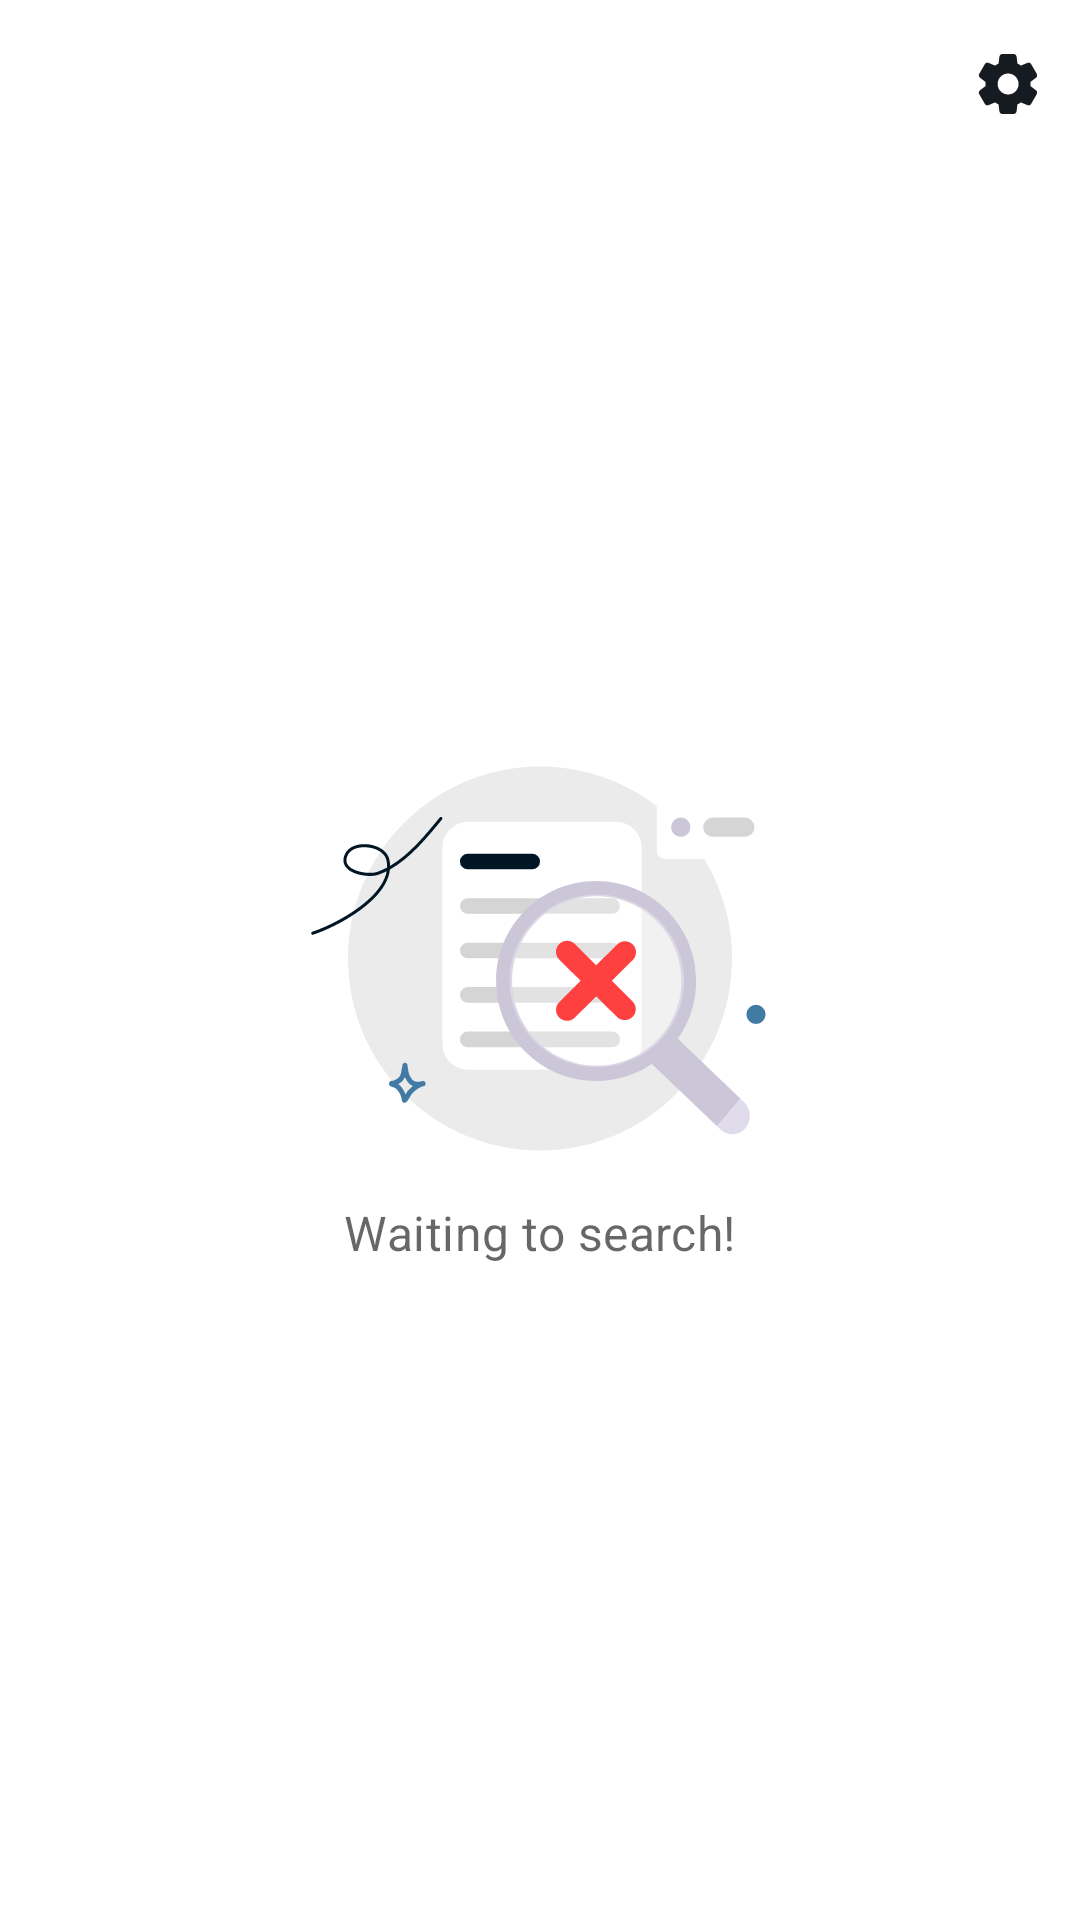

Layout XML and referenced resources for this Android screen:
<!-- AndroidManifest.xml: application theme Theme.GithubApp -->
<!-- res/layout/fragment_favorite.xml -->
<?xml version="1.0" encoding="utf-8"?>
<androidx.constraintlayout.widget.ConstraintLayout xmlns:android="http://schemas.android.com/apk/res/android"
    xmlns:app="http://schemas.android.com/apk/res-auto"
    xmlns:tools="http://schemas.android.com/tools"
    android:layout_width="match_parent"
    android:layout_height="match_parent"
    tools:context=".ui.fragments.favorite.FavoriteFragment">

    <com.google.android.material.appbar.AppBarLayout
        android:id="@+id/app_bar"
        android:layout_width="match_parent"
        android:layout_height="wrap_content"
        app:layout_constraintTop_toTopOf="parent">

        <com.google.android.material.appbar.MaterialToolbar
            android:id="@+id/toolbar_main"
            android:layout_width="match_parent"
            android:layout_height="?actionBarSize"
            app:layout_collapseMode="pin"
            app:menu="@menu/main_menu"
            tools:title="Title" />

    </com.google.android.material.appbar.AppBarLayout>

    <androidx.recyclerview.widget.RecyclerView
        android:id="@+id/recycler_user"
        android:layout_width="match_parent"
        android:layout_height="0dp"
        android:clipToPadding="false"
        android:paddingVertical="@dimen/card_margin_vertical"
        app:layout_constraintBottom_toBottomOf="parent"
        app:layout_constraintTop_toBottomOf="@id/app_bar" />

    <ImageView
        android:id="@+id/iv_placeholder"
        android:layout_width="wrap_content"
        android:layout_height="wrap_content"
        android:contentDescription="@string/image_placeholder"
        android:src="@drawable/ic_placeholder_waiting"
        app:layout_constraintBottom_toBottomOf="parent"
        app:layout_constraintEnd_toEndOf="parent"
        app:layout_constraintStart_toStartOf="parent"
        app:layout_constraintTop_toTopOf="parent" />

    <com.google.android.material.textview.MaterialTextView
        android:id="@+id/tv_placeholder"
        android:layout_width="wrap_content"
        android:layout_height="wrap_content"
        android:maxWidth="@dimen/text_placeholder_max_width"
        android:text="@string/text_placeholder_waiting"
        android:textAlignment="center"
        android:textAppearance="@style/TextAppearance.MaterialComponents.Subtitle1"
        app:layout_constraintEnd_toEndOf="@id/iv_placeholder"
        app:layout_constraintStart_toStartOf="@id/iv_placeholder"
        app:layout_constraintTop_toBottomOf="@id/iv_placeholder" />


    <ProgressBar
        android:id="@+id/loading_bar"
        android:layout_width="wrap_content"
        android:layout_height="wrap_content"
        android:visibility="gone"
        app:layout_constraintBottom_toBottomOf="parent"
        app:layout_constraintEnd_toEndOf="parent"
        app:layout_constraintStart_toStartOf="parent"
        app:layout_constraintTop_toTopOf="parent" />

</androidx.constraintlayout.widget.ConstraintLayout>
<!-- resources referenced by this layout -->
<resources>
  <dimen name="card_margin_vertical">4dp</dimen>
  <dimen name="text_placeholder_max_width">200dp</dimen>
  <!-- drawable ic_placeholder_waiting: vector/xml drawable (drawable, 7739 chars, omitted) -->
  <string name="image_placeholder">Image Placeholder</string>
  <string name="text_placeholder_waiting">Waiting to search!</string>
  <style name="Theme.GithubApp" parent="Theme.MaterialComponents.Light.NoActionBar">
          <item name="android:windowLightStatusBar">true</item>
          <item name="android:colorBackground">@color/colorBackground</item>
          <item name="colorOnPrimary">@color/blackGithub</item>
          <item name="colorPrimary">@color/blackGithub</item>
          <item name="colorPrimaryContainer">@color/blackGithub</item>
          <item name="colorSecondary">@color/blackGithub</item>
          <item name="colorSecondaryContainer">@color/blackGithub</item>
          <item name="android:statusBarColor">@color/colorSurface</item>
          <item name="android:textColorPrimary">@color/textColorPrimary</item>
          <item name="android:textColorSecondary">@color/textColorSecondary</item>
          <item name="colorSurface">@color/colorSurface</item>
          <item name="toolbarStyle">@style/Widget.GithubApp.Toolbar</item>
          <item name="appBarLayoutStyle">@style/Widget.GithubApp.Appbar</item>
          <item name="materialAlertDialogTheme">@style/ThemeOverlay.GithubApp.MaterialAlertDialog</item>
          <item name="alertDialogTheme">@style/ThemeOverlay.GithubApp.AlertDialog</item>
      </style>
  <color name="colorBackground">#ffffff</color>
  <color name="blackGithub">#161B22</color>
  <color name="colorSurface">#f5f5f5</color>
  <color name="textColorPrimary">#98000000</color>
  <color name="textColorSecondary">#64000000</color>
  <style name="Widget.GithubApp.Toolbar" parent="Widget.MaterialComponents.Toolbar.Primary">
          <item name="materialThemeOverlay">@style/ThemeOverlay.GithubApp.Toolbar</item>
          <item name="titleTextAppearance">@style/TextAppearance.MaterialComponents.Headline6</item>
          <item name="subtitleTextAppearance">@style/TextAppearance.MaterialComponents.Subtitle1
          </item>
          <item name="android:elevation">1dp</item>
          <item name="navigationIconTint">@color/blackGithub</item>
          <item name="titleMarginStart">@dimen/title_margin_toolbar</item>
      </style>
  <style name="Widget.GithubApp.Appbar" parent="Widget.MaterialComponents.AppBarLayout.Primary">
          <item name="materialThemeOverlay">@style/ThemeOverlay.GithubApp.Appbar</item>
          <item name="elevation">0dp</item>
      </style>
  <style name="ThemeOverlay.GithubApp.MaterialAlertDialog" parent="ThemeOverlay.MaterialComponents.MaterialAlertDialog">
          <item name="backgroundTint">?colorBackgroundFloating</item>
          <item name="android:background">?colorBackgroundFloating</item>
          <item name="alertDialogStyle">@style/MaterialAlertDialog.App</item>
      </style>
  <style name="ThemeOverlay.GithubApp.AlertDialog" parent="ThemeOverlay.MaterialComponents.MaterialAlertDialog">
          <item name="dialogCornerRadius">@dimen/dialog_corner_rounded</item>
          <item name="backgroundTint">?colorBackgroundFloating</item>
          <item name="android:background">?colorBackgroundFloating</item>
      </style>
  <style name="ThemeOverlay.GithubApp.Toolbar" parent="">
          <item name="colorPrimary">@color/colorBackground</item>
          <item name="colorPrimaryVariant">@color/blackGithub</item>
          <item name="colorOnPrimary">@color/blackGithub</item>
      </style>
  <dimen name="title_margin_toolbar">24dp</dimen>
  <style name="ThemeOverlay.GithubApp.Appbar" parent="">
          <item name="colorPrimary">@android:color/transparent</item>
          <item name="colorPrimaryVariant">@color/blackGithub</item>
          <item name="colorOnPrimary">@color/blackGithub</item>
      </style>
  <dimen name="dialog_corner_rounded">16dp</dimen>
</resources>
